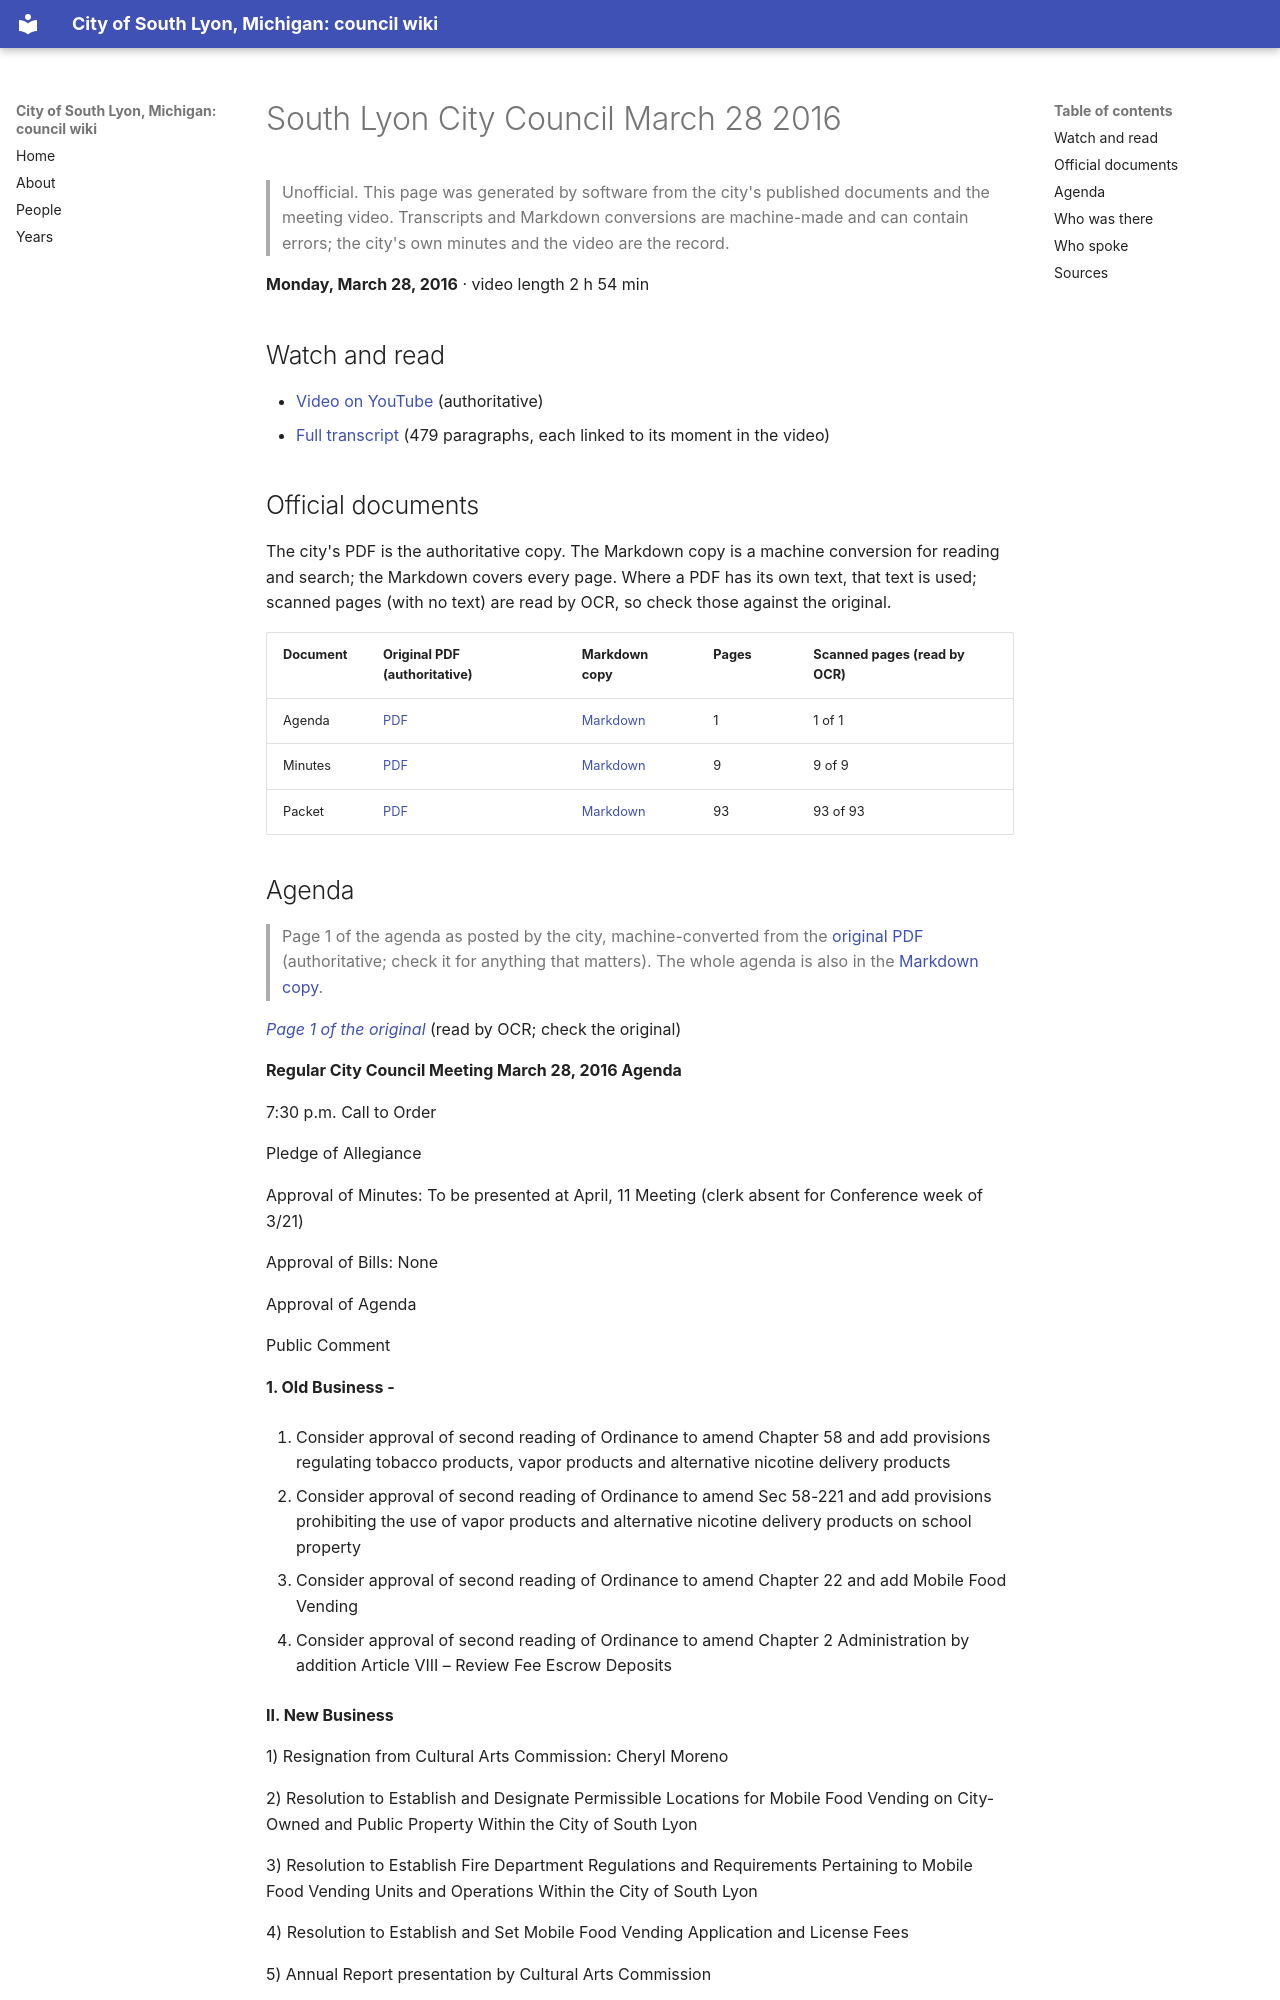

repository: RyanMathewson/city-of-south-lyon-mi-council-wiki · page: meetings/2016/2016-03-28/index.html · generator: mkdocs

---
title: "South Lyon City Council March 28 2016"
meeting_date: "2016-03-28"
video_url: "https://www.youtube.com/watch?v=fj0G_SDd3GA"
source_listing: "https://www.southlyonmi.org/government/city_council/city_council_minutes_and_agendas.php"
---


# South Lyon City Council March 28 2016

> Unofficial. This page was generated by software from the city's published documents and the meeting video. Transcripts and Markdown conversions are machine-made and can contain errors; the city's own minutes and the video are the record.

**Monday, March 28, 2016** · video length 2 h 54 min

## Watch and read

- [Video on YouTube](https://www.youtube.com/watch?v=fj0G_SDd3GA) (authoritative)
- [Full transcript](../../transcripts/2016/2016-03-28.md) (479 paragraphs, each linked to its moment in the video)

## Official documents

The city's PDF is the authoritative copy. The Markdown copy is a machine conversion for reading and search; the Markdown covers every page. Where a PDF has its own text, that text is used; scanned pages (with no text) are read by OCR, so check those against the original.

| Document | Original PDF (authoritative) | Markdown copy | Pages | Scanned pages (read by OCR) |
|---|---|---|---|---|
| Agenda | [PDF](https://www.southlyonmi.org/document_center/City%20Council/Agenda%20packet%20and%20Minutes/2016/DOC032416CCagenda3-28-16.pdf?t=202108310732570) | [Markdown](../../documents/2016/2016-03-28/agenda.md) | 1 | 1 of 1 |
| Minutes | [PDF](https://www.southlyonmi.org/document_center/City%20Council/Agenda%20packet%20and%20Minutes/2016/Minutes/DOC032816CCapproved2-22-16.pdf?t=202108310732570) | [Markdown](../../documents/2016/2016-03-28/minutes.md) | 9 | 9 of 9 |
| Packet | [PDF](https://www.southlyonmi.org/document_center/City%20Council/Agenda%20packet%20and%20Minutes/2016/packet/CityCouncilPacket3-28-16.pdf?t=202108310732570) | [Markdown](../../documents/2016/2016-03-28/packet.md) | 93 | 93 of 93 |
